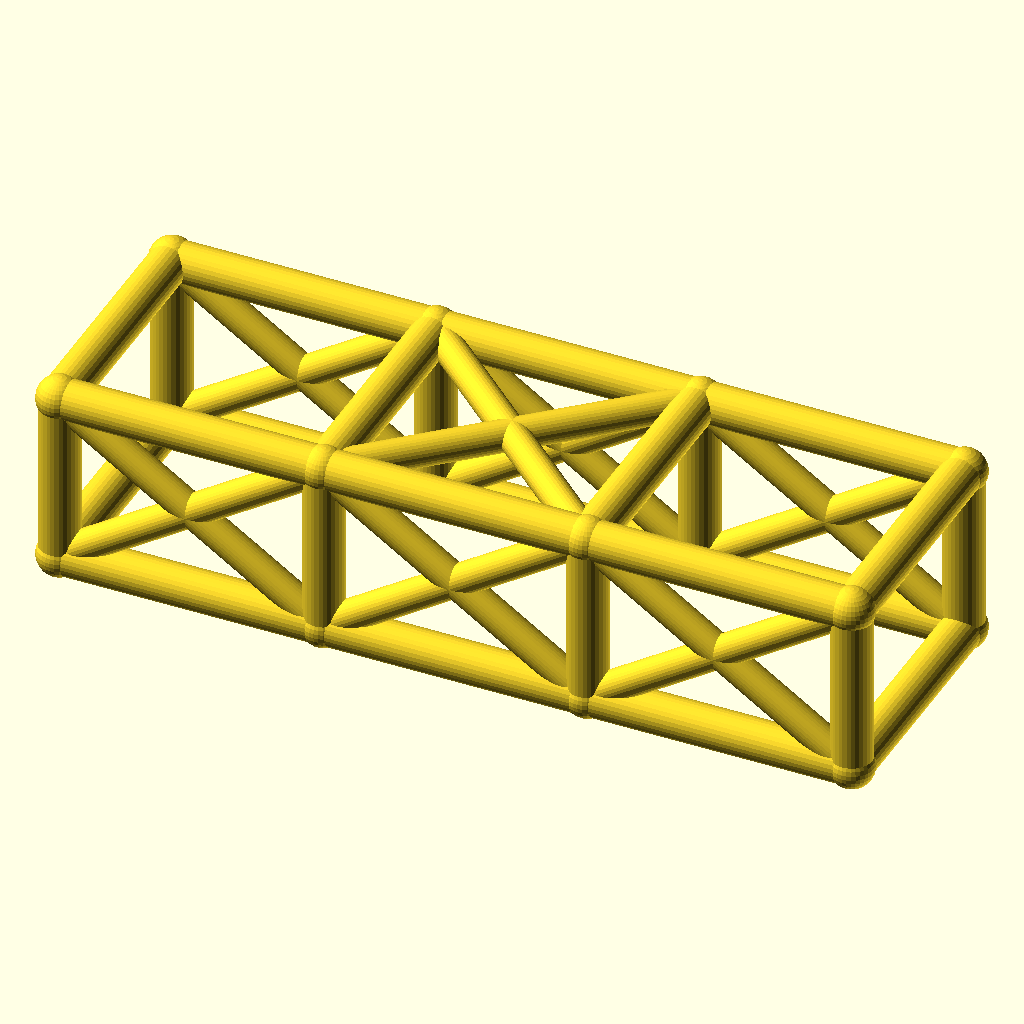
Cell 1: the model at its default parameters.
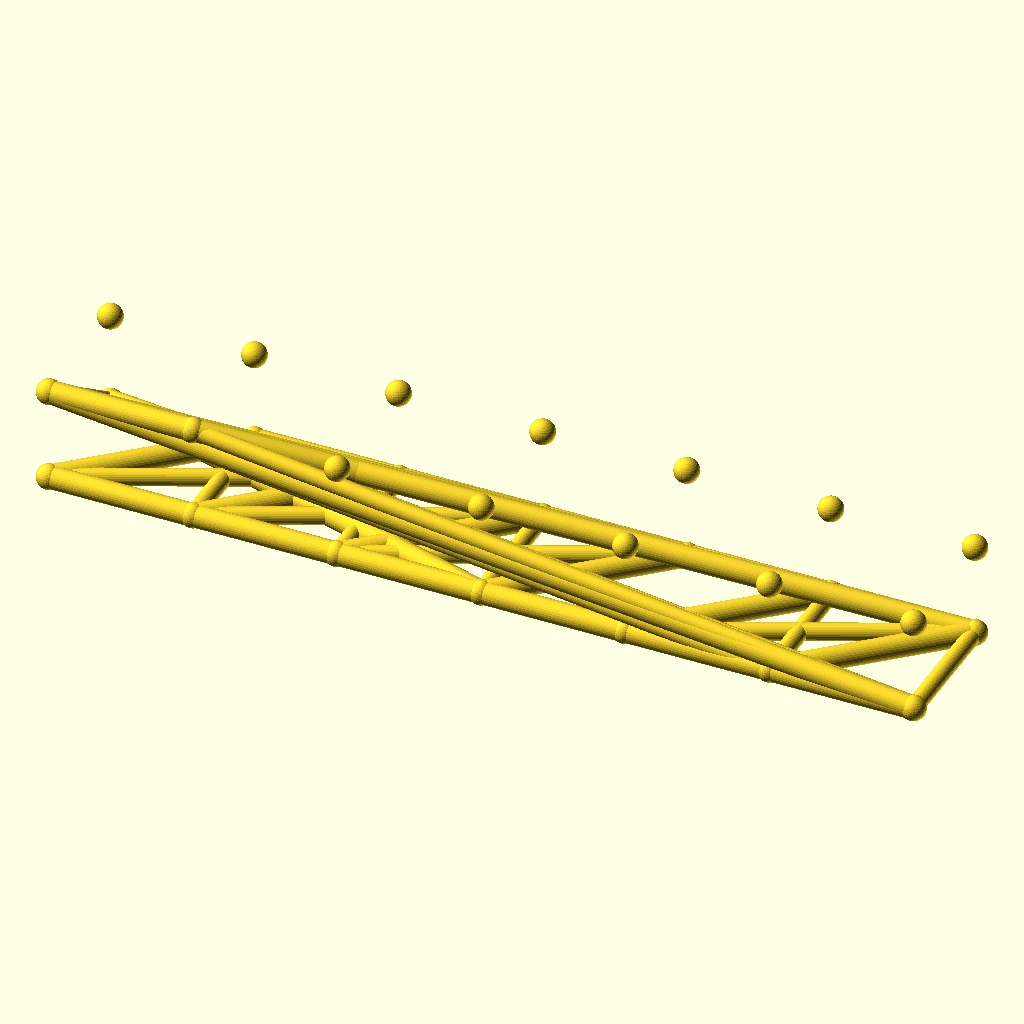
Cell 2: bays = 6 (everything else at default).
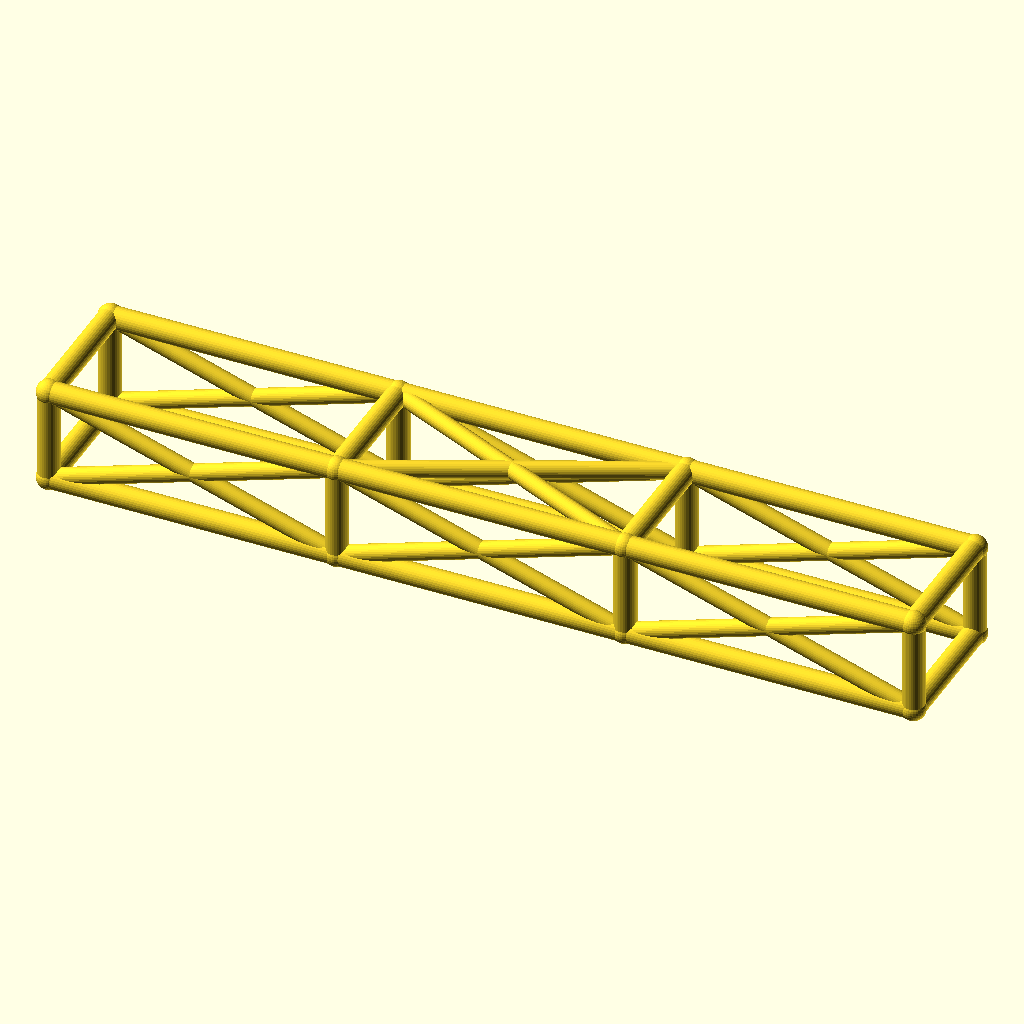
Cell 3 — bay_l set to 92, the other parameters unchanged.
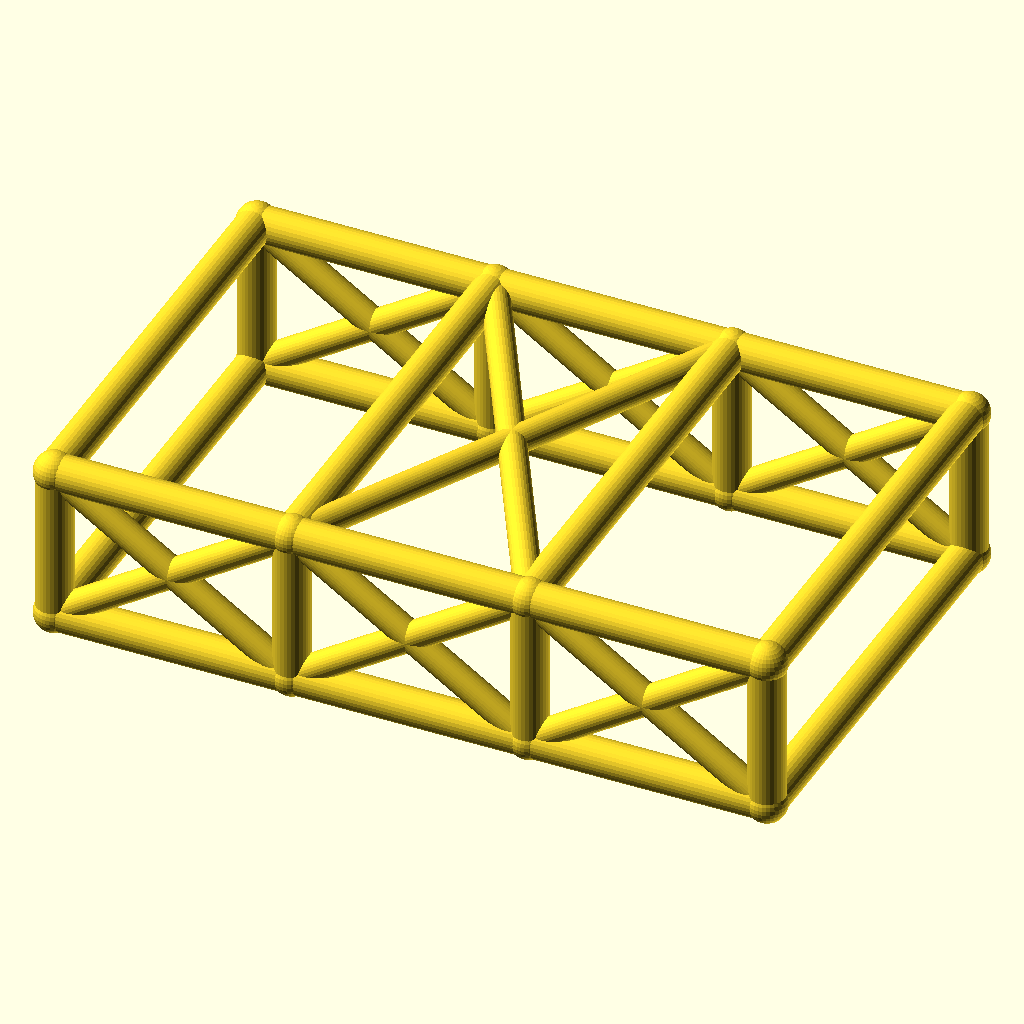
Cell 4 — cage_w set to 84, the other parameters unchanged.
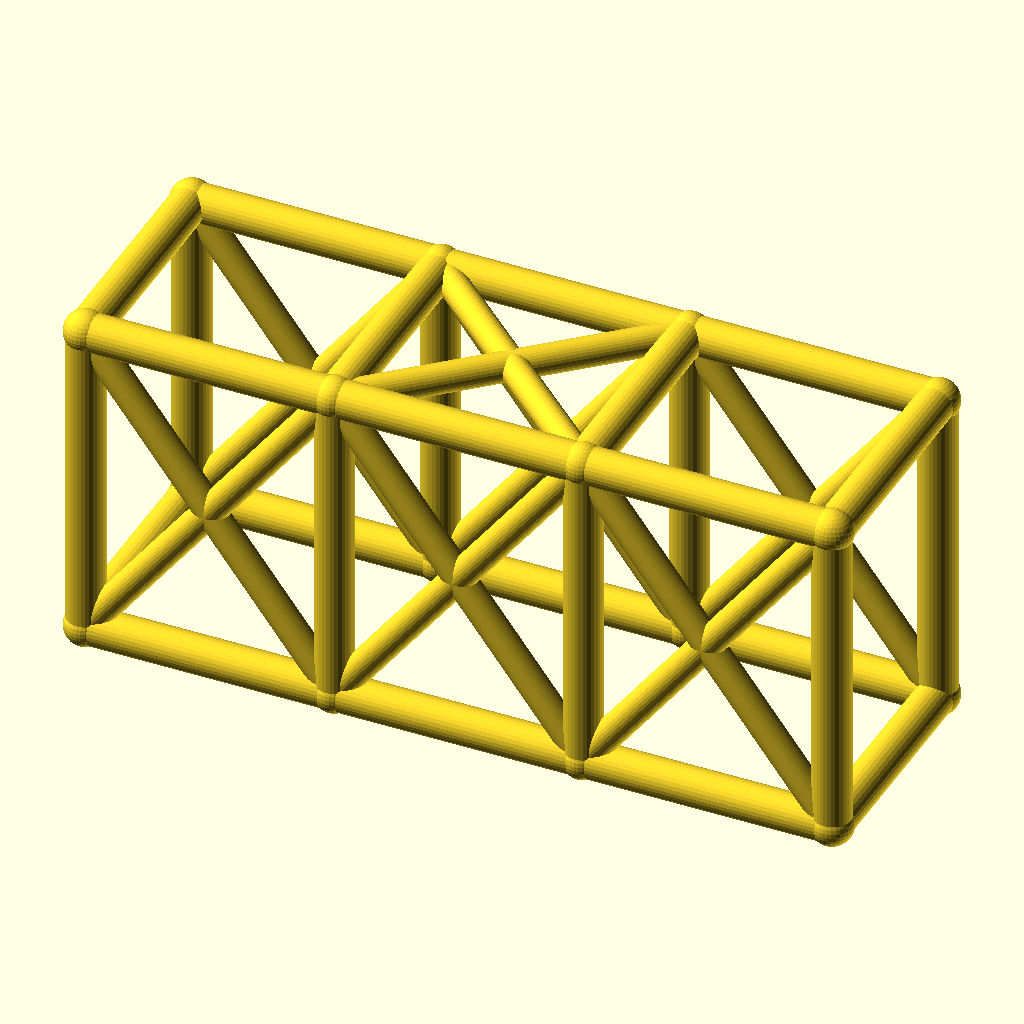
Cell 5 — cage_h set to 60, the other parameters unchanged.
The same orthographic view direction (rotation 55°, 0°, 25°; colour scheme Cornfield) for every cell, with the view re-fitted per cell, so scale and position can differ between cells.
The OpenSCAD source (optional_data/data/wire2/rollcages/scene_0239.scad):
$fn = 32;

// ----------------------------------------------------------------------
// Roll cage: 3 bays x 2 sections, bays 46 mm, 42 x 30 mm section
// ----------------------------------------------------------------------

// --- parameters (mm) ---
bays = 3;                 // number of bays along X
sections = 2;             // levels of the cage
bay_l = 46;               // bay length, X
cage_w = 42;              // cage width, Y
cage_h = 30;              // cage height, Z
rail_r = 3.5;             // rail and hoop radius
diag_r = 2.7;             // diagonal brace radius
joint_r = 3.9;            // joint ball radius

bbox_x = bays * bay_l + 2 * joint_r;  // overall X, joints included
bbox_y = cage_w + 2 * joint_r;  // overall Y, joints included
bbox_z = cage_h + 2 * joint_r;  // overall Z, joints included
rail_d = 2 * rail_r;  // rail stock diameter
diag_d = 2 * diag_r;  // diagonal stock diameter
joint_d = 2 * joint_r;  // joint ball diameter
cage_l = bays * bay_l;  // overall cage length
nodes = [for (lvl = [0, 1], side = [0, 1], st = [0 : bays]) [st * bay_l, side * cage_w, lvl * cage_h]];

module member(a, b, r) {
  /* round stock from joint a to joint b, ends buried in the joint balls */
  d = b - a;
  length = norm(d);
  translate(a) rotate([0, acos(d[2] / length), atan2(d[1], d[0])])
    cylinder(h = length, r = r);
}

module joint(p, r) {
  /* ball at the joint centre, fatter than every member meeting there */
  translate(p) sphere(r = r);
}

/* members - each call is one graph edge */
member(nodes[0], nodes[1], rail_r);
member(nodes[1], nodes[2], rail_r);
member(nodes[2], nodes[3], rail_r);
member(nodes[4], nodes[5], rail_r);
member(nodes[5], nodes[6], rail_r);
member(nodes[6], nodes[7], rail_r);
member(nodes[8], nodes[9], rail_r);
member(nodes[9], nodes[10], rail_r);
member(nodes[10], nodes[11], rail_r);
member(nodes[12], nodes[13], rail_r);
member(nodes[13], nodes[14], rail_r);
member(nodes[14], nodes[15], rail_r);
member(nodes[0], nodes[8], rail_r);
member(nodes[1], nodes[9], rail_r);
member(nodes[2], nodes[10], rail_r);
member(nodes[3], nodes[11], rail_r);
member(nodes[4], nodes[12], rail_r);
member(nodes[5], nodes[13], rail_r);
member(nodes[6], nodes[14], rail_r);
member(nodes[7], nodes[15], rail_r);
member(nodes[8], nodes[12], rail_r);
member(nodes[9], nodes[13], rail_r);
member(nodes[10], nodes[14], rail_r);
member(nodes[11], nodes[15], rail_r);
member(nodes[0], nodes[4], rail_r);
member(nodes[3], nodes[7], rail_r);
member(nodes[0], nodes[9], diag_r);
member(nodes[8], nodes[1], diag_r);
member(nodes[1], nodes[10], diag_r);
member(nodes[9], nodes[2], diag_r);
member(nodes[2], nodes[11], diag_r);
member(nodes[10], nodes[3], diag_r);
member(nodes[4], nodes[13], diag_r);
member(nodes[12], nodes[5], diag_r);
member(nodes[5], nodes[14], diag_r);
member(nodes[13], nodes[6], diag_r);
member(nodes[6], nodes[15], diag_r);
member(nodes[14], nodes[7], diag_r);
member(nodes[9], nodes[14], diag_r);
member(nodes[13], nodes[10], diag_r);

/* joint balls */
for (p = nodes) joint(p, joint_r);
Parameter table extracted from the source (name, type, default, range or options):
bays: number, default 3
sections: number, default 2
bay_l: number, default 46
cage_w: number, default 42
cage_h: number, default 30
rail_r: number, default 3.5
diag_r: number, default 2.7
joint_r: number, default 3.9
